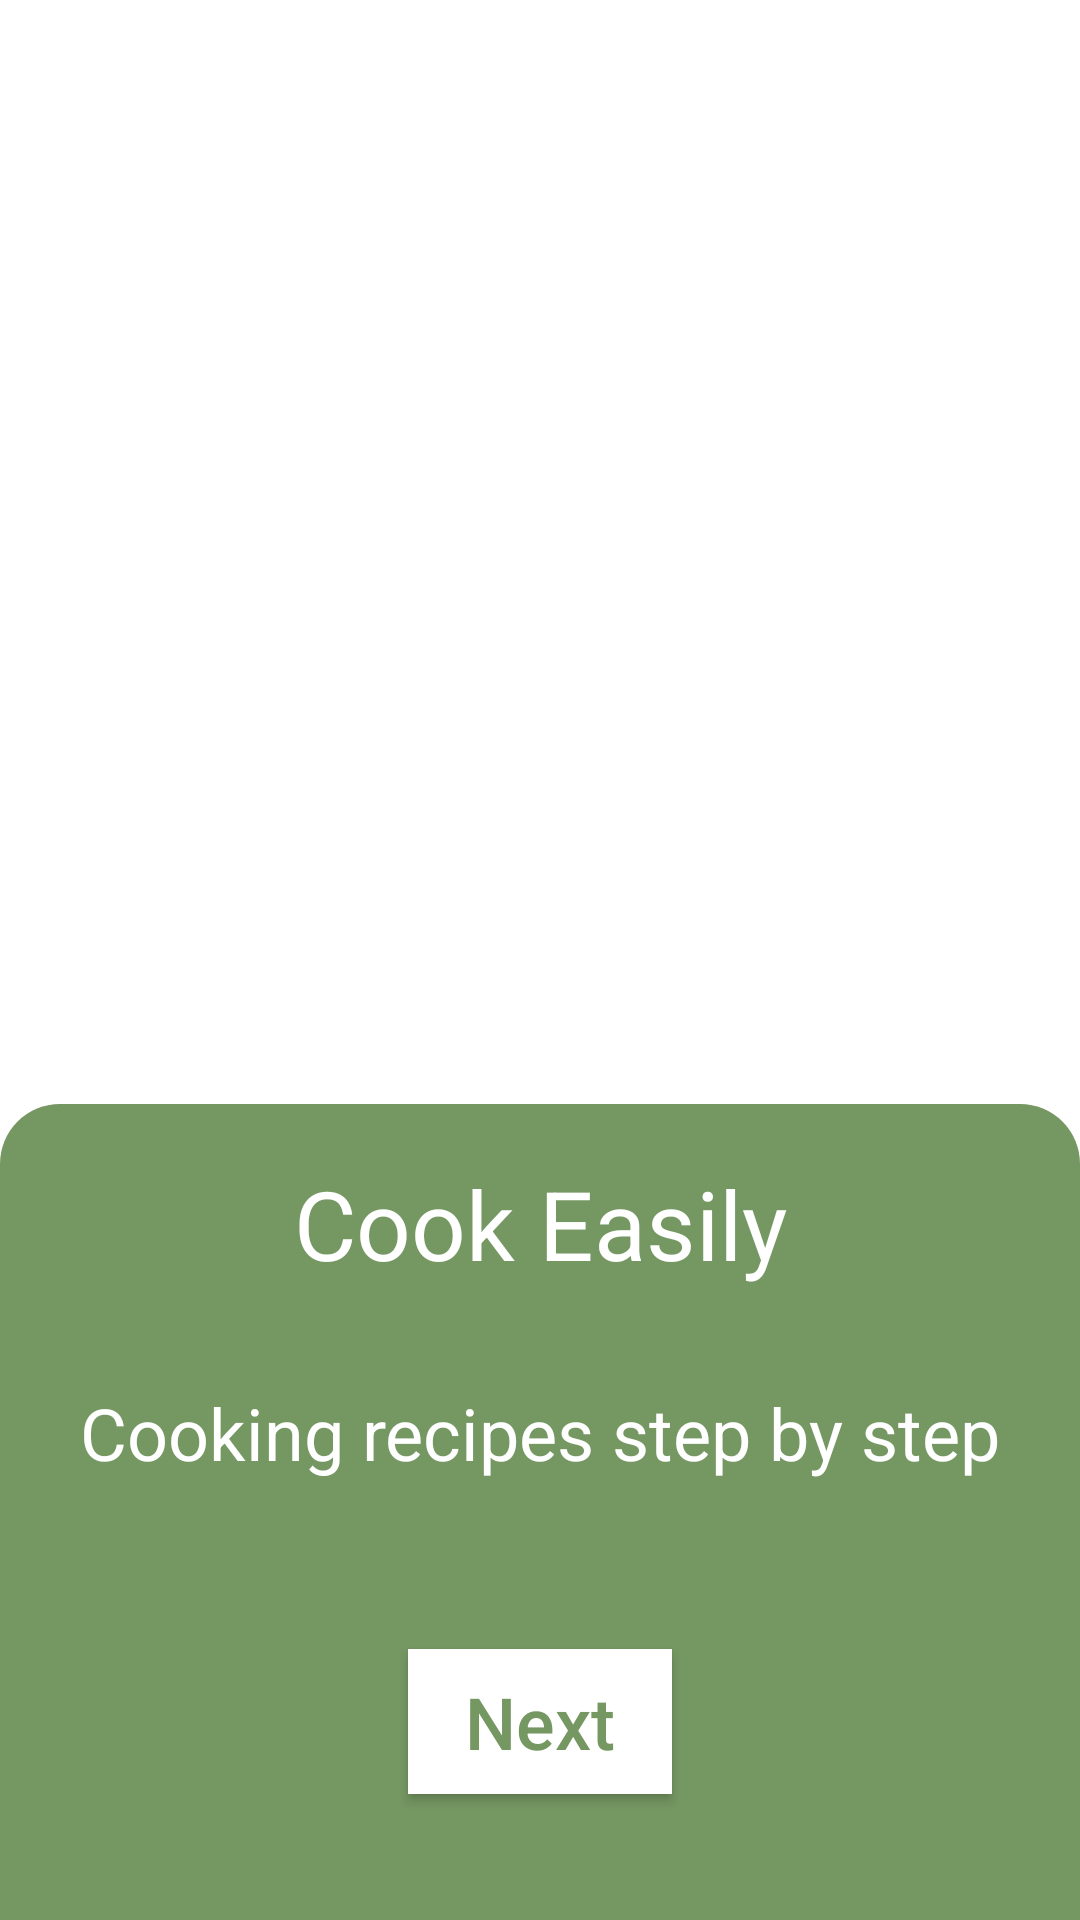

Produce the Android XML layout that renders to this screen, including the resource entries it uses.
<!-- AndroidManifest.xml: application theme Theme.RecipesApp -->
<!-- res/layout/fragment_on_boarding1.xml -->
<?xml version="1.0" encoding="utf-8"?>
<androidx.constraintlayout.widget.ConstraintLayout xmlns:android="http://schemas.android.com/apk/res/android"
    xmlns:app="http://schemas.android.com/apk/res-auto"
    android:layout_width="match_parent"
    android:layout_height="match_parent">

    <ImageView
        android:id="@+id/img"
        android:layout_width="300dp"
        android:layout_height="300dp"
        android:src="@drawable/ic_onboarding_1"
        app:layout_constraintBottom_toBottomOf="parent"
        app:layout_constraintEnd_toEndOf="parent"
        app:layout_constraintStart_toStartOf="parent"
        app:layout_constraintTop_toTopOf="parent"
        app:layout_constraintVertical_bias="0.2" />

    <View
        android:id="@+id/info_card"
        android:layout_width="0dp"
        android:layout_height="0dp"
        android:background="@drawable/onboarding_info_card"
        app:layout_constraintBottom_toBottomOf="parent"
        app:layout_constraintEnd_toEndOf="parent"
        app:layout_constraintStart_toStartOf="parent"
        app:layout_constraintTop_toBottomOf="@+id/img" />

    <TextView
        android:id="@+id/tv_info_1"
        android:layout_width="wrap_content"
        android:layout_height="wrap_content"
        android:text="@string/cook_easily"
        android:textColor="@color/white"
        android:textSize="32sp"
        app:layout_constraintBottom_toBottomOf="parent"
        app:layout_constraintEnd_toEndOf="parent"
        app:layout_constraintStart_toStartOf="parent"
        app:layout_constraintTop_toTopOf="@+id/info_card"
        app:layout_constraintVertical_bias="0.08" />

    <TextView
        android:id="@+id/tv_info_2"
        android:layout_width="wrap_content"
        android:layout_height="wrap_content"
        android:text="@string/cook_easily_text"
        android:textColor="@color/white"
        android:textSize="24sp"
        android:layout_marginTop="32dp"
        app:layout_constraintEnd_toEndOf="parent"
        app:layout_constraintStart_toStartOf="parent"
        app:layout_constraintTop_toBottomOf="@id/tv_info_1"
        />

    <androidx.appcompat.widget.AppCompatButton
        android:id="@+id/btn_next_info1"
        android:layout_width="wrap_content"
        android:layout_height="wrap_content"
        android:layout_marginTop="56dp"
        android:background="@color/white"
        android:text="@string/next"
        android:textSize="24sp"
        android:textAllCaps="false"
        android:textColor="@color/primary_green_dark"
        android:paddingVertical="8dp"
        android:paddingHorizontal="16dp"
        app:layout_constraintEnd_toEndOf="@id/info_card"
        app:layout_constraintStart_toStartOf="@id/info_card"
        app:layout_constraintTop_toBottomOf="@+id/tv_info_2"
        />



</androidx.constraintlayout.widget.ConstraintLayout>
<!-- resources referenced by this layout -->
<resources>
  <color name="primary_green_dark">#759762</color>
  <color name="white">#FFFFFFFF</color>
  <!-- drawable onboarding_info_card (drawable) -->
  <?xml version="1.0" encoding="utf-8"?>
  <shape xmlns:android="http://schemas.android.com/apk/res/android">
      <solid android:color="@color/primary_green" />
      <corners android:topLeftRadius="20dp" android:topRightRadius="20dp" />
  </shape>
  <string name="cook_easily">Cook Easily</string>
  <string name="cook_easily_text">Cooking recipes step by step</string>
  <string name="next">Next</string>
  <style name="Theme.RecipesApp" parent="Theme.MaterialComponents.DayNight.NoActionBar">
          
          <item name="colorPrimary">@color/white</item>
          <item name="colorPrimaryVariant">@color/primary_green_dark</item>
          <item name="colorOnPrimary">@color/white</item>
          
          <item name="colorSecondary">@color/teal_200</item>
          <item name="colorSecondaryVariant">@color/teal_700</item>
          <item name="colorOnSecondary">@color/black</item>
          
          <item name="android:statusBarColor" tools:targetApi="l">?attr/colorPrimaryVariant</item>
          
      </style>
  <color name="primary_green">#759762</color>
  <color name="teal_200">#FF03DAC5</color>
  <color name="teal_700">#FF018786</color>
  <color name="black">#FF000000</color>
</resources>
